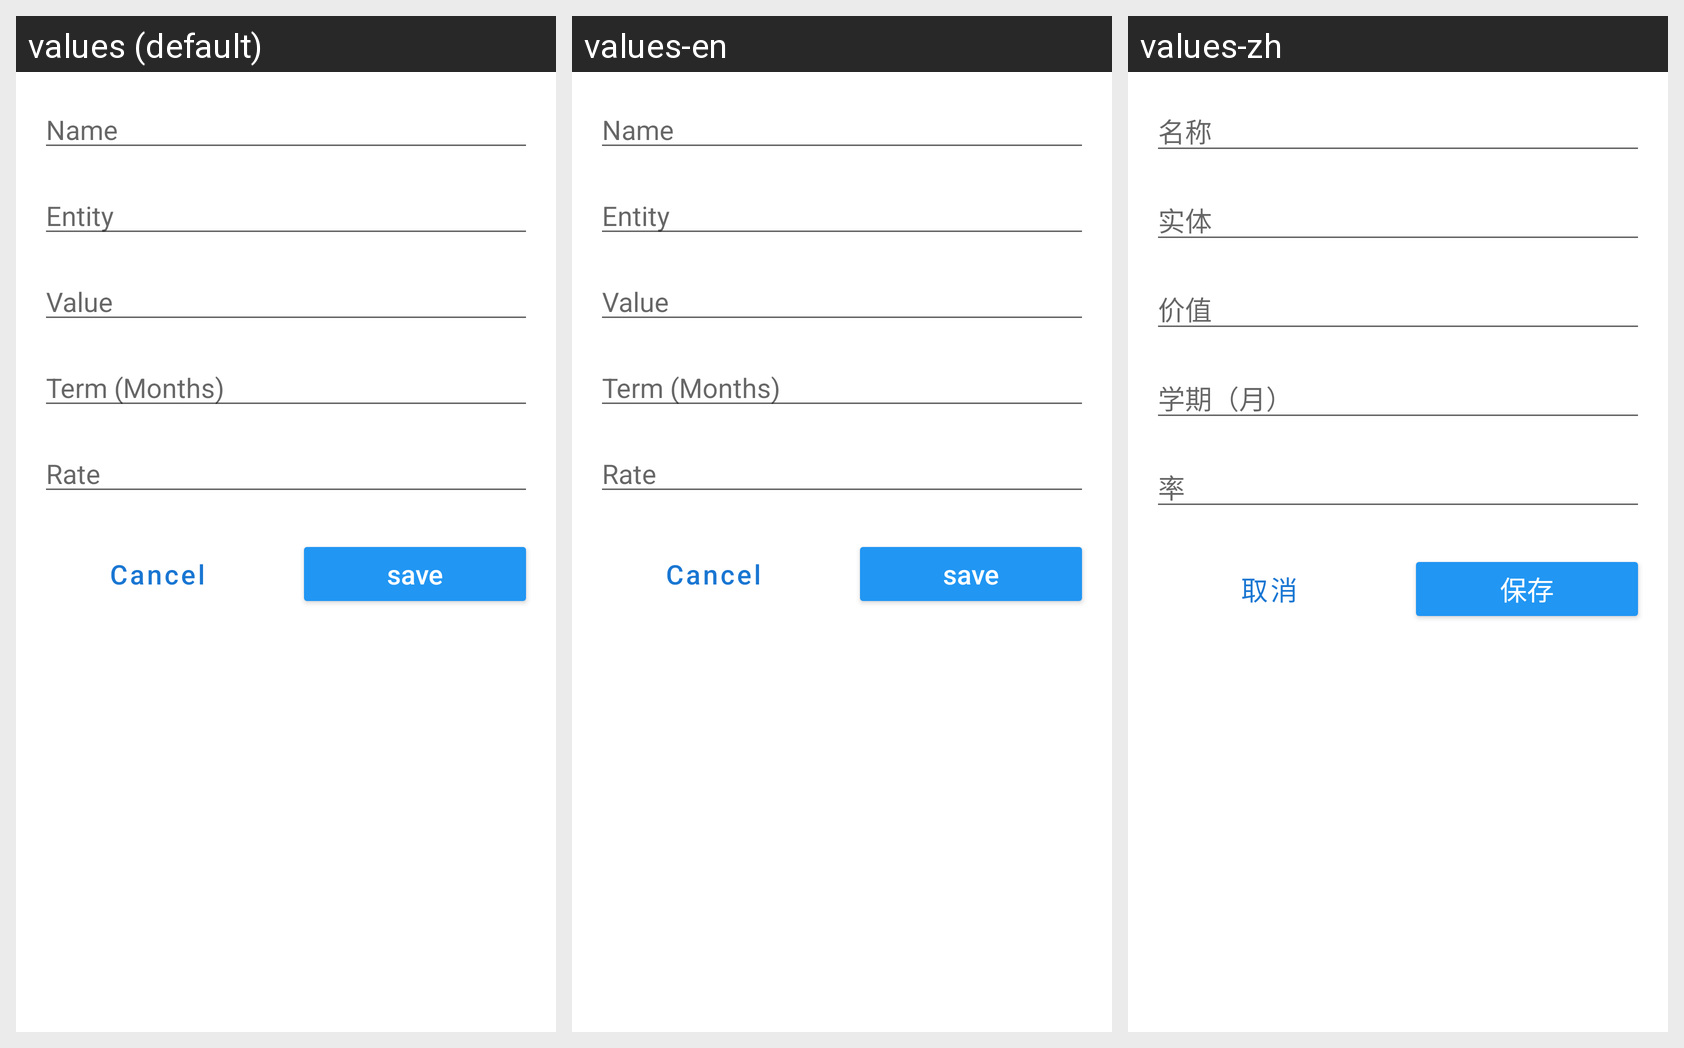

The same Android screen rendered under several of its app's locales, left to right. List the strings drawn on it with the default value and each locale's translation.
Android screen res/layout/new_credit_dialog_fragment.xml rendered under 3 locales, left to right: values (default), values-en, values-zh. Device: Nexus 5 (rendered at 1080×1920; each locale shown at half size, 540×960, under a caption strip naming it); theme AppTheme.
Other locales in the repository, not shown: values-de, values-es, values-fr, values-it, values-ja, values-pt.
Strings drawn on this screen, with the default value and each locale's value (text and hints the layout hard-codes, and strings that could not be matched under every locale, appear in the picture but are not listed):

str_hint_name
  values: Name
  values-en: Name
  values-zh: 名称

str_hint_entidad
  values: Entity
  values-en: Entity
  values-zh: 实体

str_hint_valor
  values: Value
  values-en: Value
  values-zh: 价值

str_hint_plazo
  values: Term (Months)
  values-en: Term (Months)
  values-zh: 学期（月）

str_btn_cancelar
  values: Cancel
  values-en: Cancel
  values-zh: 取消

str_btn_guardar
  values: save
  values-en: save
  values-zh: 保存

str_hint_tasa
  values: Rate
  values-en: Rate
  values-zh: 率
